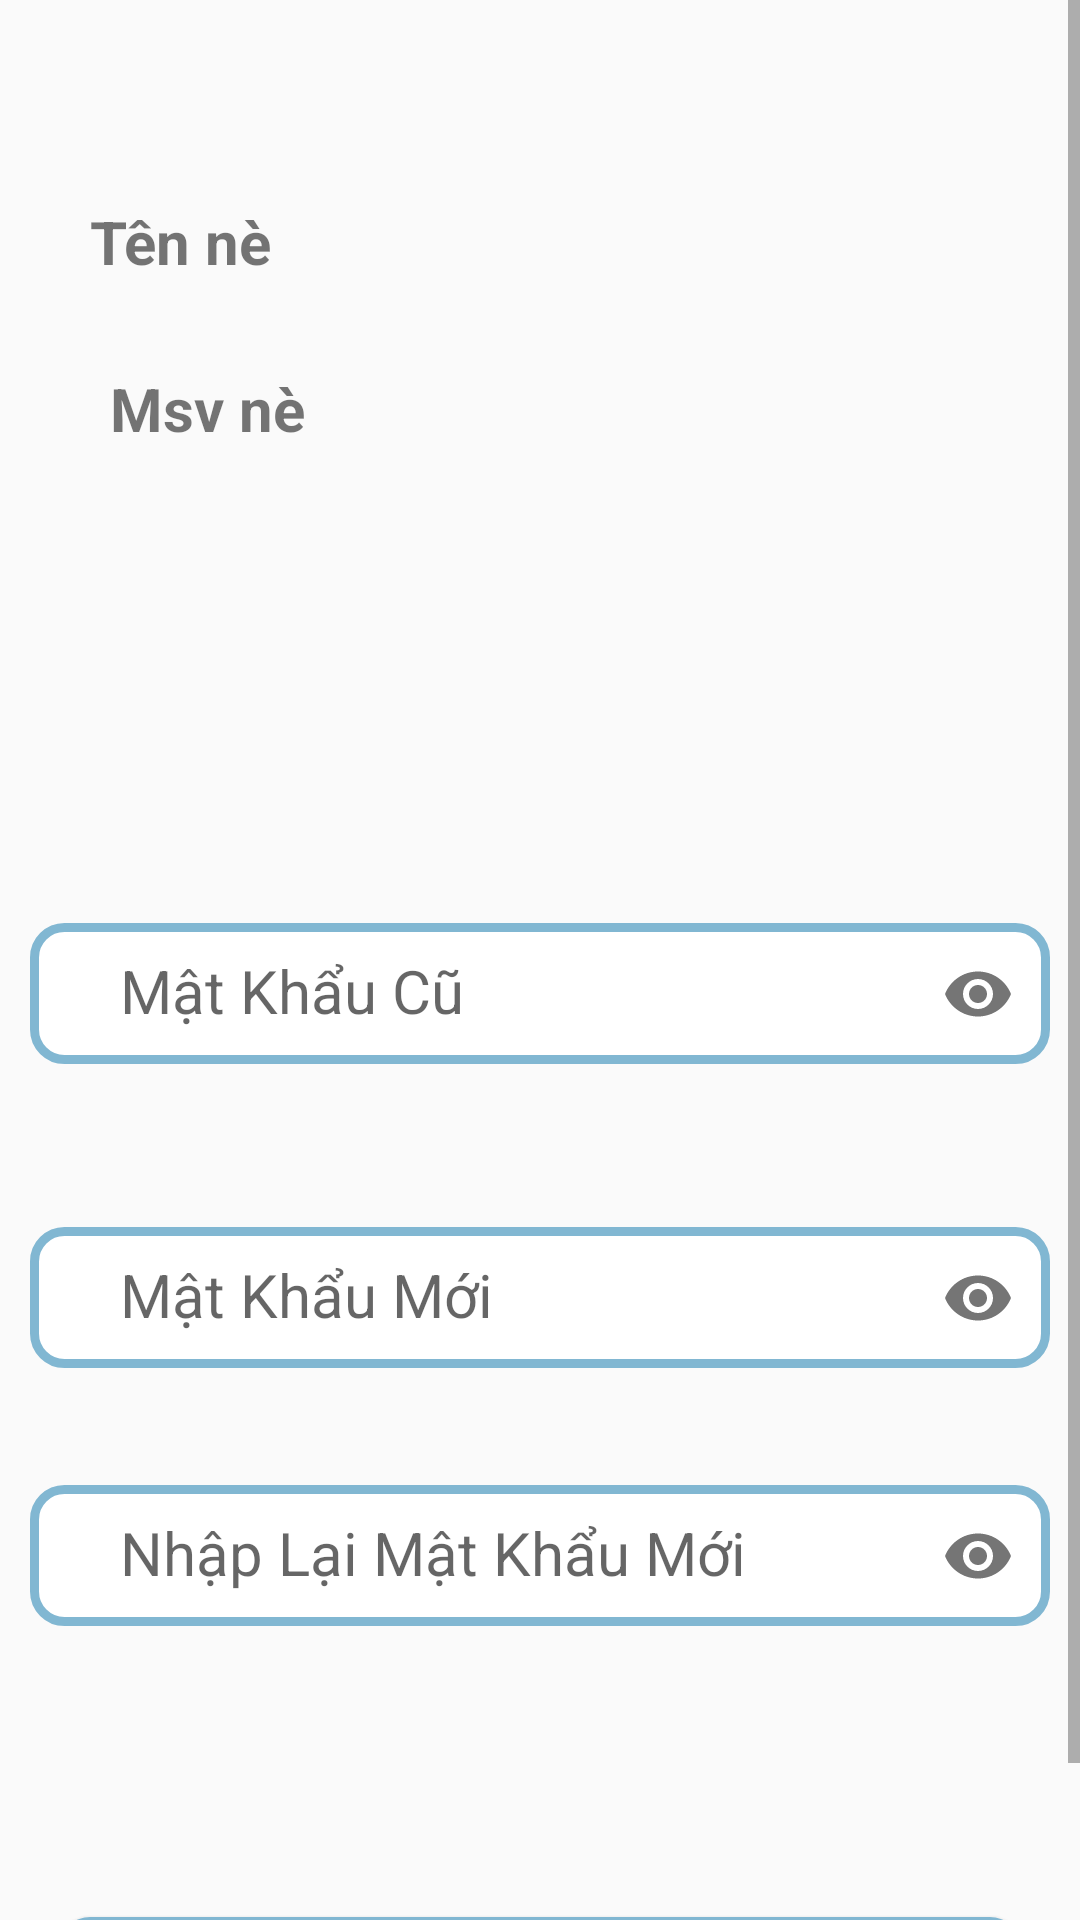

Here is an Android app screen rendered from its layout file. Give the layout XML and the strings, colors and styles it references.
<!-- AndroidManifest.xml: application theme Theme.DRL -->
<!-- res/layout/fragment_pass.xml -->
<?xml version="1.0" encoding="utf-8"?>
<ScrollView xmlns:android="http://schemas.android.com/apk/res/android"
    xmlns:app="http://schemas.android.com/apk/res-auto"
    android:layout_width="match_parent"
    android:layout_height="match_parent">

    <androidx.constraintlayout.widget.ConstraintLayout
        android:layout_width="match_parent"
        android:layout_height="match_parent">

        <TextView
            android:id="@+id/txt_name"
            android:layout_width="wrap_content"
            android:layout_height="wrap_content"
            android:text="Tên nè"
            android:textSize="20dp"
            android:textStyle="bold"
            app:layout_constraintBottom_toBottomOf="parent"
            app:layout_constraintHorizontal_bias="0.1"
            app:layout_constraintLeft_toLeftOf="parent"
            app:layout_constraintRight_toRightOf="parent"
            app:layout_constraintTop_toTopOf="parent"
            app:layout_constraintVertical_bias="0.1" />

        <TextView
            android:id="@+id/txt_email"
            android:layout_width="wrap_content"
            android:layout_height="wrap_content"
            android:paddingLeft="8dp"
            android:text="Msv nè"
            android:textSize="20dp"
            android:textStyle="bold"
            app:layout_constraintBottom_toBottomOf="parent"
            app:layout_constraintHorizontal_bias="0.1"
            app:layout_constraintLeft_toLeftOf="parent"
            app:layout_constraintRight_toRightOf="parent"
            app:layout_constraintTop_toBottomOf="@id/txt_name"
            app:layout_constraintVertical_bias="0.05" />

        <com.google.android.material.textfield.TextInputLayout
            android:id="@+id/edt_curr_pass_layout"
            android:layout_width="match_parent"
            android:layout_height="wrap_content"
            android:layout_marginLeft="10dp"
            android:layout_marginRight="10dp"
            app:layout_constraintBottom_toBottomOf="parent"
            app:layout_constraintHorizontal_bias="0.1"
            app:layout_constraintLeft_toLeftOf="parent"
            app:layout_constraintRight_toRightOf="parent"
            app:layout_constraintTop_toBottomOf="@id/txt_email"
            app:layout_constraintVertical_bias="0.3"
            app:passwordToggleEnabled="true">

            <EditText
                android:id="@+id/edt_curr_pass"
                android:layout_width="match_parent"
                android:layout_height="wrap_content"
                android:background="@drawable/edt_pass"
                android:hint="Mật Khẩu Cũ"
                android:inputType="textPassword"
                android:maxLines="1"
                android:paddingLeft="30dp"
                android:paddingTop="10dp"
                android:paddingBottom="10dp"
                android:singleLine="true"
                android:textSize="20dp" />
        </com.google.android.material.textfield.TextInputLayout>

        <com.google.android.material.textfield.TextInputLayout
            android:id="@+id/edt_pass_layout"
            android:layout_width="match_parent"
            android:layout_height="wrap_content"
            android:layout_marginLeft="10dp"
            android:layout_marginRight="10dp"
            app:layout_constraintBottom_toBottomOf="parent"
            app:layout_constraintHorizontal_bias="0.1"
            app:layout_constraintLeft_toLeftOf="parent"
            app:layout_constraintRight_toRightOf="parent"
            app:layout_constraintTop_toBottomOf="@id/edt_curr_pass_layout"
            app:layout_constraintVertical_bias="0.15"
            app:passwordToggleEnabled="true">

            <EditText
                android:id="@+id/edt_pass"
                android:layout_width="match_parent"
                android:layout_height="wrap_content"
                android:background="@drawable/edt_pass"
                android:hint="Mật Khẩu Mới"
                android:inputType="textPassword"
                android:maxLines="1"
                android:paddingLeft="30dp"
                android:paddingTop="10dp"
                android:paddingBottom="10dp"
                android:singleLine="true"
                android:textSize="20dp" />
        </com.google.android.material.textfield.TextInputLayout>

        <com.google.android.material.textfield.TextInputLayout
            android:id="@+id/edt_pass2_layout"
            android:layout_width="match_parent"
            android:layout_height="match_parent"
            android:layout_marginLeft="10dp"
            android:layout_marginRight="10dp"
            app:layout_constraintBottom_toBottomOf="parent"
            app:layout_constraintHorizontal_bias="0.1"
            app:layout_constraintLeft_toLeftOf="parent"
            app:layout_constraintRight_toRightOf="parent"
            app:layout_constraintTop_toBottomOf="@id/edt_pass_layout"
            app:layout_constraintVertical_bias="0.15"
            app:passwordToggleEnabled="true">

            <EditText
                android:id="@+id/edt_pass2"
                android:layout_width="match_parent"
                android:layout_height="wrap_content"
                android:background="@drawable/edt_pass"
                android:hint="Nhập Lại Mật Khẩu Mới"
                android:inputType="textPassword"
                android:maxLines="1"
                android:paddingLeft="30dp"
                android:paddingTop="10dp"
                android:paddingBottom="10dp"
                android:singleLine="true"
                android:textSize="20dp" />
        </com.google.android.material.textfield.TextInputLayout>

        <TextView
            android:id="@+id/txt_notify"
            android:layout_width="wrap_content"
            android:layout_height="wrap_content"
            android:paddingLeft="20dp"
            android:textColor="#AC2626"
            android:textSize="20dp"
            android:textStyle="italic"
            app:layout_constraintBottom_toBottomOf="parent"
            app:layout_constraintHorizontal_bias="0.1"
            app:layout_constraintLeft_toLeftOf="parent"
            app:layout_constraintRight_toRightOf="parent"
            app:layout_constraintTop_toBottomOf="@id/edt_pass2_layout"
            app:layout_constraintVertical_bias="0.15" />

        <Button
            android:id="@+id/btn_change"
            android:layout_width="match_parent"
            android:layout_height="wrap_content"
            android:layout_marginLeft="20dp"
            android:layout_marginTop="50dp"
            android:layout_marginRight="20dp"
            android:layout_marginBottom="10dp"
            android:background="@drawable/button_pass"
            android:text="ĐỔI MẬT KHẨU"
            android:textColor="@color/black"
            app:layout_constraintBottom_toBottomOf="parent"
            app:layout_constraintHorizontal_bias="0.1"
            app:layout_constraintLeft_toLeftOf="parent"
            app:layout_constraintRight_toRightOf="parent"
            app:layout_constraintTop_toBottomOf="@id/txt_notify"
            app:layout_constraintVertical_bias="0.3" />
    </androidx.constraintlayout.widget.ConstraintLayout>
</ScrollView>
<!-- resources referenced by this layout -->
<resources>
  <color name="black">#FF000000</color>
  <!-- drawable button_pass (drawable) -->
  <?xml version="1.0" encoding="utf-8"?>
  <shape xmlns:android="http://schemas.android.com/apk/res/android">
      <solid android:color="#81b7d2"/>
      <corners android:radius="10dp"/>
  </shape>
  <!-- drawable edt_pass (drawable) -->
  <?xml version="1.0" encoding="utf-8"?>
  <shape xmlns:android="http://schemas.android.com/apk/res/android">
      <corners android:radius="10dp"/>
      <solid android:color="@color/white"/>
      <stroke android:width="3dp"
          android:color="#81b7d2"/>
  </shape>
  <style name="Theme.DRL" parent="Theme.AppCompat.Light.NoActionBar">
          
          <item name="colorPrimary">@color/purple_500</item>
          <item name="colorPrimaryVariant">@color/purple_700</item>
          <item name="colorOnPrimary">@color/white</item>
          
          <item name="colorSecondary">@color/teal_200</item>
          <item name="colorSecondaryVariant">@color/teal_700</item>
          <item name="colorOnSecondary">@color/black</item>
          
          <item name="android:statusBarColor" tools:targetApi="l">?attr/colorPrimaryVariant</item>
          
      </style>
  <color name="white">#FFFFFFFF</color>
  <color name="purple_500">#81b7d2</color>
  <color name="purple_700">#81b7d2</color>
  <color name="teal_200">#FF03DAC5</color>
  <color name="teal_700">#FF018786</color>
</resources>
